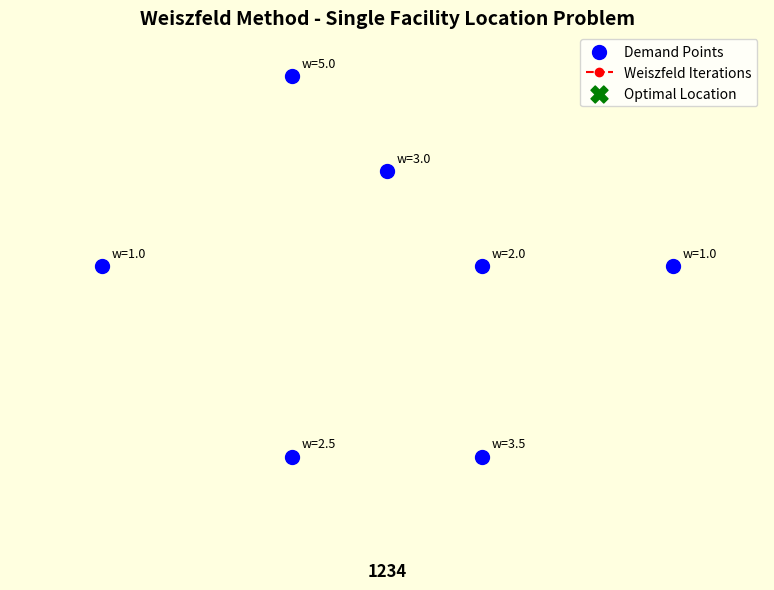

Reproduce this figure in Python.
import numpy as np
import matplotlib.pyplot as plt
from matplotlib.animation import FuncAnimation

# Demand points and weights
np.random.seed(10)
points = np.array([[1, 3], [4, 4], [5, 1], [7, 3], [3, 1], [3, 5], [5, 3]])
weights = np.array([1, 3.0, 3.5, 1, 2.5, 5, 2])

# Weiszfeld algorithm with trajectory
def weiszfeld(points, weights, tol=1e-6, max_iter=20):
    trajectory = []
    x = np.array([1., 1.])
    trajectory.append(x.copy())

    for _ in range(max_iter):
        numer = np.zeros_like(x)
        denom = 0.0
        for i, p in enumerate(points):
            dist = np.linalg.norm(x - p)
            if dist < 1e-12:
                return p, trajectory
            numer += weights[i] * p / dist
            denom += weights[i] / dist
        x_new = numer / denom
        trajectory.append(x_new.copy())
        if np.linalg.norm(x - x_new) < tol:
            break
        x = x_new

    return x, trajectory

# Run Weiszfeld algorithm
optimal_location, trajectory = weiszfeld(points, weights)
trajectory = np.array(trajectory)

# Plot setup
fig, ax = plt.subplots(figsize=(8, 6))
fig.patch.set_facecolor('lightyellow')
ax.set_xlim(0, 8)
ax.set_ylim(-2, 8)  # Extend y-limits to leave room for text
ax.set_xticks(np.arange(0, 9, 1))
ax.set_yticks(np.arange(0, 9, 1))
ax.set_title('Weiszfeld Method - Single Facility Location Problem', fontsize=14, fontweight='bold')
ax.axis('equal')
ax.axis('off')

# Demand points
ax.scatter(points[:, 0], points[:, 1], c='blue', s=100, label='Demand Points')
for i, (px, py) in enumerate(points):
    ax.text(px + 0.1, py + 0.1, f'w={weights[i]}', fontsize=9)

# Trajectory line and optimal marker
trajectory_line, = ax.plot([], [], 'r--o', label='Weiszfeld Iterations')
opt_point = ax.scatter([], [], c='green', s=150, marker='X', label='Optimal Location')

# Lines from current point to demand points
connection_lines = [ax.plot([], [], 'gray', lw=1, alpha=0.6)[0] for _ in points]

# Cost text
cost_text = ax.text(4, -0.2, '1234', fontsize=12, ha='center', va='center', fontweight='bold', color='black')

# Legend
ax.legend()

# Update function for animation
def update(frame):
    path = trajectory[:frame + 1]
    current_point = path[-1]

    # Update trajectory line
    trajectory_line.set_data(path[:, 0], path[:, 1])

    # Update optimal point marker
    if frame == len(trajectory) - 1:
        opt_point.set_offsets([current_point])
    else:
        opt_point.set_offsets([[-10, -10]])  # Hide in intermediate frames

    # Update connection lines
    for line, demand_point in zip(connection_lines, points):
        line.set_data([current_point[0], demand_point[0]], [current_point[1], demand_point[1]])

    # Compute and display total cost
    dists = np.linalg.norm(points - current_point, axis=1)
    total_cost = np.sum(weights * dists)

    # Update cost text
    if frame == len(trajectory) - 1:
        cost_text.set_color('green')
    else:
        cost_text.set_color('black')
    cost_text.set_text(f'Total Weighted Distance: {total_cost:.3f}')

    return [trajectory_line, opt_point, cost_text] + connection_lines

# Create animation
ani = FuncAnimation(fig, update, frames=len(trajectory), interval=500, repeat=True)

plt.tight_layout()
plt.show()
